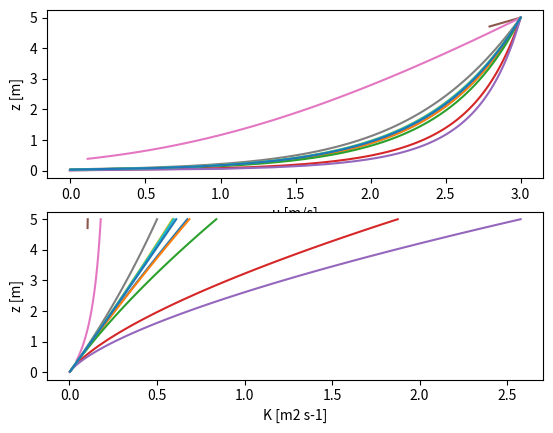

Python code for this plot:
import numpy as np

def psi(x):
    '''
    Businger–Dyer relationship
    x =  z / L 
    '''
    xi = np.where(x>0.0, 
                  np.nan, 
                  np.power(1.0-16.0*x,0.25,dtype=complex).real)
    return np.where( x>0.0, 
                     5.0*x, 
                    -2.0*np.log(0.5*(1.0+xi))-np.log(0.5*(1.0+xi**2))
                    +2.0*np.arctan(xi)-0.5*np.pi)

def phi(x):
    '''
    Businger–Dyer relationship
    x =  z / L 
    '''
    return np.where(x>0.0, 
                    1.0+5.0*x, 
                    np.power(1.0-16.0*x,-0.5,dtype=complex).real)


def vertical_profiles(nz,zmx,um,vm,ustar,mol=1e9,prsc=0.8,constant=False):

    '''
    z     - array of vertical grid points
    zm    - height of measurement starting 
    um    - zonal wind at measurement height 
    vm    - meridional wind at measurement height
    ustar - friction velocity
    mol   - Monin Obukhov length
    prsc  - Prandtl/Schmidt number

    MOST based on https://doi.org/10.1023/A:1018991015119
    '''

    kap = 0.4 # Karman constant

    if constant:

        Km = kap * ustar * zmx / prsc
        z = np.linspace( 0.0, zmx, nz )
        u = um * np.ones(nz)
        v = vm * np.ones(nz)
        K = Km * np.ones(nz)

    else:

        absum = np.sqrt( um**2 + vm**2 ) # absolute wind at zm
        z0 = zmx * np.exp( -kap * absum / ustar + psi( zmx/mol ) ) # roughness length

        z = np.linspace( z0, zmx, nz )

        absu = ustar / kap * ( np.log( z/z0 ) + psi( z/mol ) ) 

        u = um / absum * absu
        v = vm / absum * absu

        K = kap * ustar * z / phi( z/mol ) / prsc

    print('umax, vmax, Kmax', max(u), max(v), max(K))
    print('umin, vmin, Kmin', min(u), min(v), min(K))

    # we do the transpose here to make the time series the first axis
    return z.T, u.T, v.T, K.T

def compute_wind_fields(u_rot, wind_dir):
    wind_dir = np.deg2rad(wind_dir)
    u = u_rot * np.sin(wind_dir)
    v = u_rot * np.cos(wind_dir)

    return u, v


if __name__ == '__main__':
    import matplotlib.pyplot as plt
    fig, axs = plt.subplots(2)
    for mol in [-500,-400,-100,-10,-5,5,10,100,400,500,1000]:
        print('mol = ',mol)
        z,u,v,K = vertical_profiles(nz=100,zmx=5.0,um=3.0,vm=1.0,ustar=0.25,mol=mol)
        print("z0  = ",z[0])
        print("psi = ", psi( 5.0/mol ))
        axs[0].plot(u,z)
        axs[0].set_xlabel('u [m/s]')
        axs[0].set_ylabel('z [m]')
        axs[1].plot(K,z)
        axs[1].set_xlabel('K [m2 s-1]')
        axs[1].set_ylabel('z [m]')
    plt.show()

